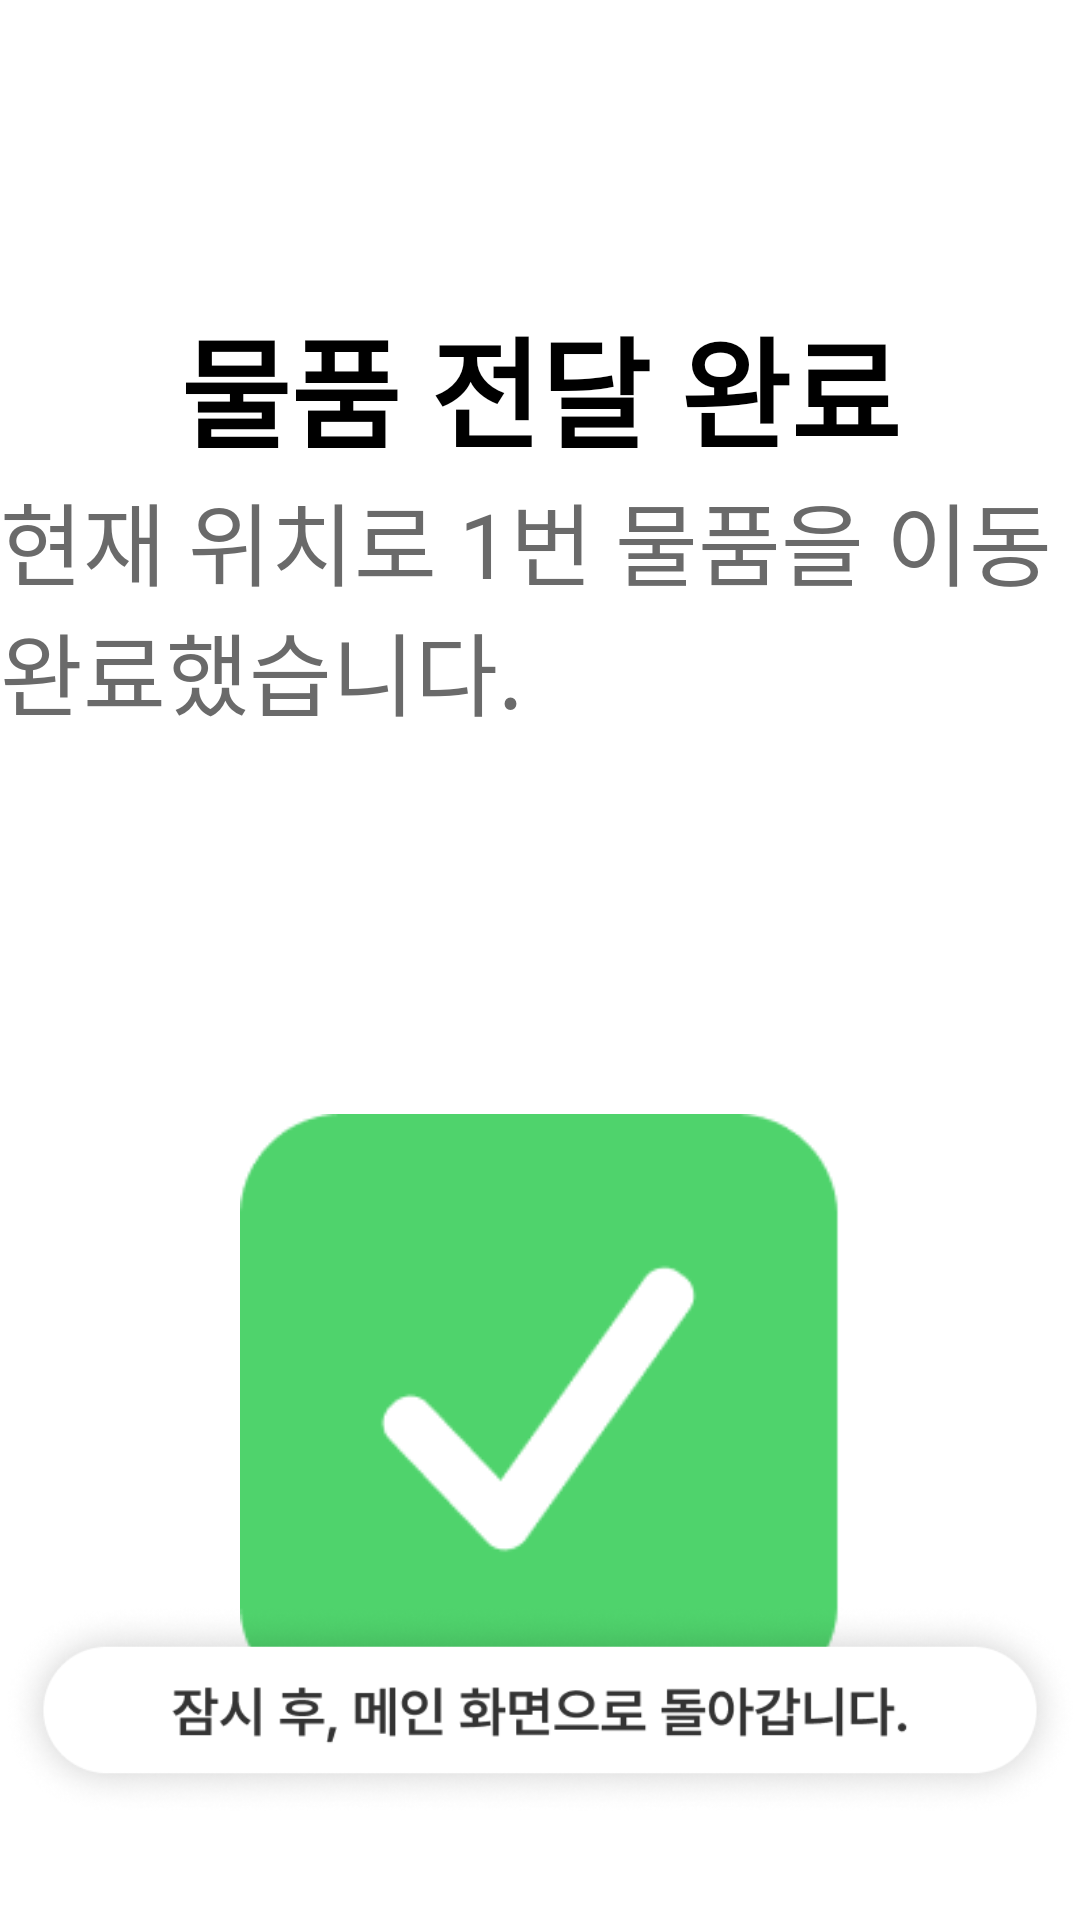

Produce the Android XML layout that renders to this screen, including the resource entries it uses.
<!-- AndroidManifest.xml: application theme Theme.TestApp -->
<!-- res/layout/activity_request6.xml -->
<?xml version="1.0" encoding="utf-8"?>
<androidx.constraintlayout.widget.ConstraintLayout xmlns:android="http://schemas.android.com/apk/res/android"
    xmlns:app="http://schemas.android.com/apk/res-auto"
    xmlns:tools="http://schemas.android.com/tools"
    android:layout_width="match_parent"
    android:layout_height="match_parent"
    tools:context=".patient.call.DoctorComeActivity">
    <LinearLayout
        android:gravity="center"
        android:id="@+id/medical_request6_layout"
        android:orientation="vertical"
        android:layout_width="wrap_content"
        android:layout_height="wrap_content"
        app:layout_constraintStart_toStartOf="parent"
        app:layout_constraintEnd_toEndOf="parent"
        app:layout_constraintTop_toTopOf="parent"
        android:layout_marginTop="100dp"
        >

        <TextView
            android:layout_width="wrap_content"
            android:layout_height="wrap_content"
            android:fontFamily="@font/pretendardsemibold"
            android:text="물품 전달 완료"
            android:textColor="@color/black"
            android:textSize="40sp"
            android:textStyle="bold" />

        <TextView
            android:layout_width="wrap_content"
            android:layout_height="wrap_content"
            android:fontFamily="@font/pretendardsemibold"
            android:text="현재 위치로 1번 물품을 이동 완료했습니다."
            android:textColor="#6A6A6A"
            android:textSize="30sp" />


    </LinearLayout>
    <LinearLayout
        android:layout_marginTop="100dp"
        android:id="@+id/medical_request6_img_layout"
        android:gravity="center"
        android:layout_width="wrap_content"
        android:layout_height="wrap_content"
        android:orientation="vertical"
        app:layout_constraintEnd_toEndOf="parent"
        app:layout_constraintStart_toStartOf="parent"
        app:layout_constraintTop_toBottomOf="@id/medical_request6_layout">
        <ImageView
            android:layout_width="200dp"
            android:layout_height="250dp"
            android:id="@+id/doctor_loading_pic"
            android:src="@drawable/get2_verify_yes"/>


    </LinearLayout>

    <LinearLayout
        android:gravity="center"
        android:layout_width="wrap_content"
        android:layout_height="wrap_content"
        android:orientation="horizontal"
        app:layout_constraintEnd_toEndOf="parent"
        app:layout_constraintStart_toStartOf="parent"
        android:layout_marginBottom="20dp"
        app:layout_constraintBottom_toBottomOf="parent" >

        <ImageView
            android:id="@+id/medical_request6_main"
            android:layout_width="wrap_content"
            android:layout_height="100dp"
            android:src="@drawable/request6_main"/>


    </LinearLayout>


</androidx.constraintlayout.widget.ConstraintLayout>
<!-- resources referenced by this layout -->
<resources>
  <!-- drawable get2_verify_yes: png bitmap (drawable, 3432 bytes) -->
  <!-- drawable request6_main: png bitmap (drawable, 30795 bytes) -->
  <style name="Theme.TestApp" parent="Theme.MaterialComponents.DayNight.DarkActionBar">
          <item name="windowNoTitle">true</item>
          
          <item name="colorPrimary">#DCDCDC</item>
          <item name="colorPrimaryVariant">#DCDCDC</item>
          <item name="colorOnPrimary">@color/white</item>
          
          <item name="colorSecondary">@color/teal_200</item>
          <item name="colorSecondaryVariant">@color/teal_700</item>
          <item name="colorOnSecondary">@color/black</item>
          
          <item name="android:statusBarColor">?attr/colorPrimaryVariant</item>
          
      </style>
  <!-- not gathered from this repository: default colours our renderer supplied (Android Studio template values) -->
  <color name="teal_200">#FF03DAC5</color>
  <color name="teal_700">#FF018786</color>
  <color name="black">#FF000000</color>
  <color name="white">#FFFFFFFF</color>
</resources>
